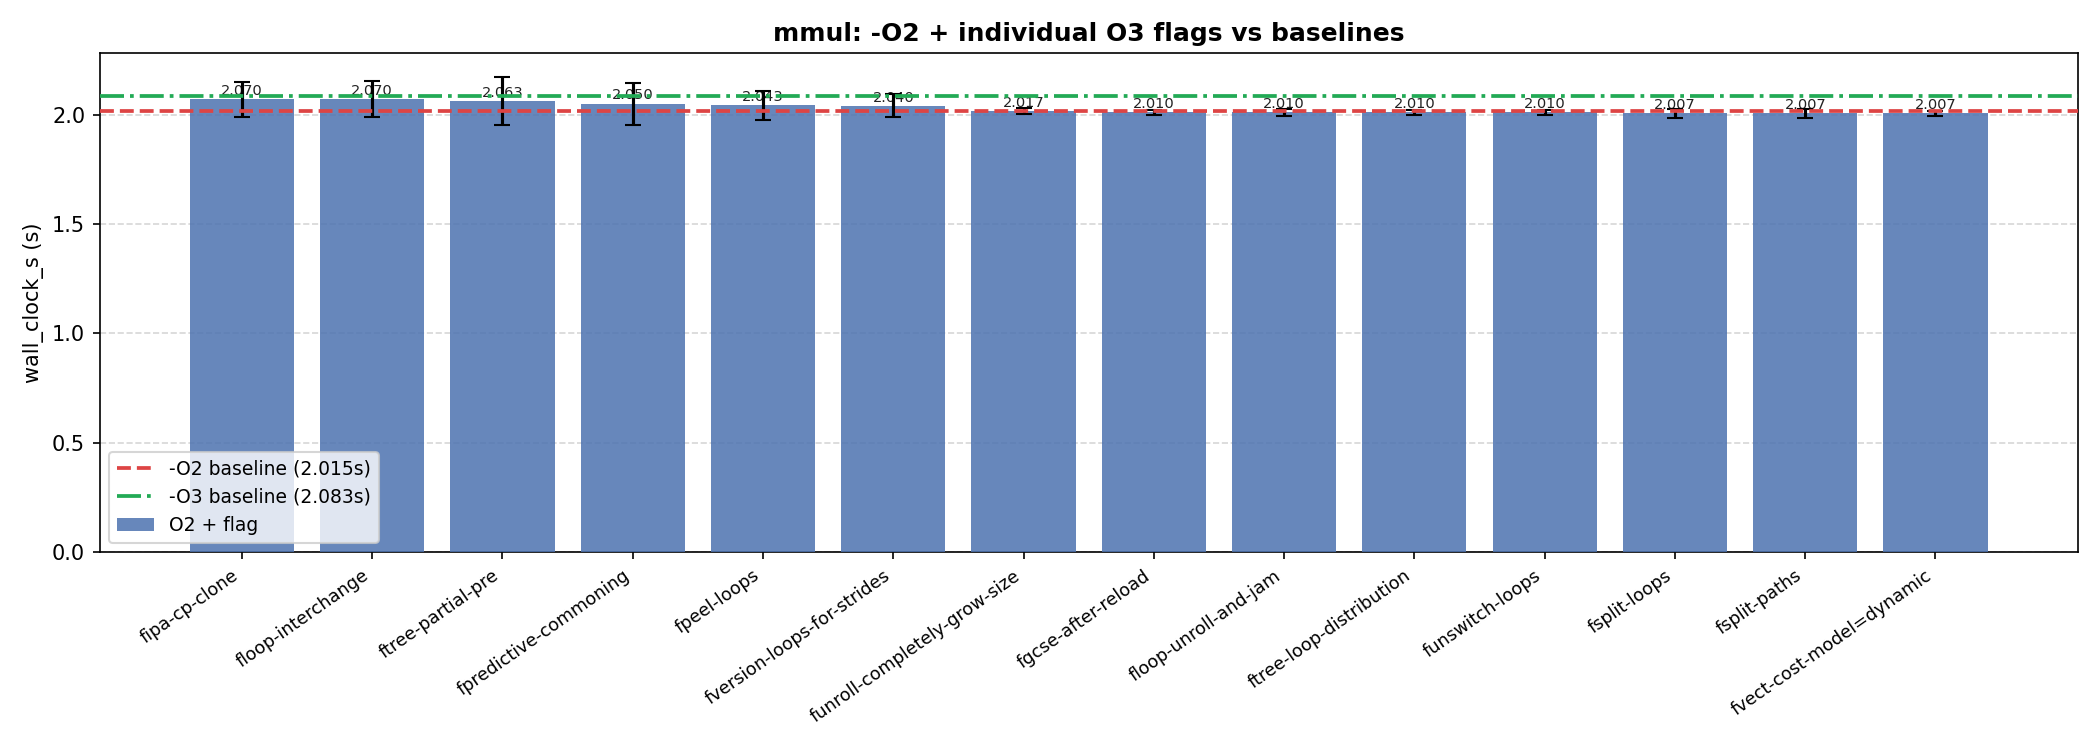

The data file committed next to this chart (first rows):
defines, args, rep, wall_clock_s, user_cpu_s, sys_cpu_s, max_rss_kb
CMAKE_C_FLAGS__O2_S__1000_fgcse_after_re…, , 0, 2.02, 1.99, 0.0, 24628
CMAKE_C_FLAGS__O2_S__1000_fipa_cp_clone_…, , 0, 2.04, 2.01, 0.0, 24592
CMAKE_C_FLAGS__O2_S__1000_floop_intercha…, , 0, 2.05, 2.01, 0.01, 24492
CMAKE_C_FLAGS__O2_S__1000_floop_unroll_a…, , 0, 2.03, 2.0, 0.0, 24508
CMAKE_C_FLAGS__O2_S__1000_fpeel_loops__e…, , 0, 2.01, 1.98, 0.0, 24588
CMAKE_C_FLAGS__O2_S__1000_fpredictive_co…, , 0, 2.16, 2.13, 0.0, 24616
CMAKE_C_FLAGS__O2_S__1000_fsplit_loops__…, , 0, 2.03, 2.0, 0.01, 24608
CMAKE_C_FLAGS__O2_S__1000_fsplit_paths__…, , 0, 2.03, 2.0, 0.0, 24456
CMAKE_C_FLAGS__O2_S__1000_ftree_loop_dis…, , 0, 2.02, 1.99, 0.01, 24624
CMAKE_C_FLAGS__O2_S__1000_ftree_partial_…, , 0, 2.19, 2.15, 0.0, 24560
CMAKE_C_FLAGS__O2_S__1000_funroll_comple…, , 0, 2.03, 2.0, 0.0, 24660
CMAKE_C_FLAGS__O2_S__1000_funswitch_loop…, , 0, 2.01, 1.98, 0.0, 24504
CMAKE_C_FLAGS__O2_S__1000_fvect_cost_mod…, , 0, 2.0, 1.98, 0.0, 24496
CMAKE_C_FLAGS__O2_S__1000_fversion_loops…, , 0, 2.02, 1.99, 0.0, 24652
CMAKE_C_FLAGS__O2_S__1000_fgcse_after_re…, , 1, 2.0, 1.98, 0.0, 24652
CMAKE_C_FLAGS__O2_S__1000_fipa_cp_clone_…, , 1, 2.01, 1.99, 0.0, 24548
CMAKE_C_FLAGS__O2_S__1000_floop_intercha…, , 1, 2.16, 2.14, 0.0, 24660
CMAKE_C_FLAGS__O2_S__1000_floop_unroll_a…, , 1, 2.0, 1.98, 0.0, 24512
CMAKE_C_FLAGS__O2_S__1000_fpeel_loops__e…, , 1, 2.0, 1.98, 0.0, 24660
CMAKE_C_FLAGS__O2_S__1000_fpredictive_co…, , 1, 2.0, 1.98, 0.0, 24580
CMAKE_C_FLAGS__O2_S__1000_fsplit_loops__…, , 1, 2.0, 1.98, 0.0, 24664
CMAKE_C_FLAGS__O2_S__1000_fsplit_paths__…, , 1, 2.0, 1.98, 0.0, 24612
CMAKE_C_FLAGS__O2_S__1000_ftree_loop_dis…, , 1, 2.01, 2.0, 0.0, 24564
CMAKE_C_FLAGS__O2_S__1000_ftree_partial_…, , 1, 2.0, 1.98, 0.0, 24724
CMAKE_C_FLAGS__O2_S__1000_funroll_comple…, , 1, 2.02, 2.0, 0.0, 24616
CMAKE_C_FLAGS__O2_S__1000_funswitch_loop…, , 1, 2.02, 2.01, 0.0, 24560
CMAKE_C_FLAGS__O2_S__1000_fvect_cost_mod…, , 1, 2.0, 1.98, 0.0, 24616
CMAKE_C_FLAGS__O2_S__1000_fversion_loops…, , 1, 2.0, 1.98, 0.0, 24620
CMAKE_C_FLAGS__O2_S__1000_fgcse_after_re…, , 2, 2.01, 1.99, 0.0, 24536
CMAKE_C_FLAGS__O2_S__1000_fipa_cp_clone_…, , 2, 2.16, 2.13, 0.0, 24620
CMAKE_C_FLAGS__O2_S__1000_floop_intercha…, , 2, 2.0, 1.98, 0.0, 24544
CMAKE_C_FLAGS__O2_S__1000_floop_unroll_a…, , 2, 2.0, 1.98, 0.0, 24656
CMAKE_C_FLAGS__O2_S__1000_fpeel_loops__e…, , 2, 2.12, 2.11, 0.0, 24628
CMAKE_C_FLAGS__O2_S__1000_fpredictive_co…, , 2, 1.99, 1.97, 0.0, 24656
CMAKE_C_FLAGS__O2_S__1000_fsplit_loops__…, , 2, 1.99, 1.98, 0.0, 24632
CMAKE_C_FLAGS__O2_S__1000_fsplit_paths__…, , 2, 1.99, 1.98, 0.0, 24496
CMAKE_C_FLAGS__O2_S__1000_ftree_loop_dis…, , 2, 2.0, 1.99, 0.0, 24564
CMAKE_C_FLAGS__O2_S__1000_ftree_partial_…, , 2, 2.0, 1.98, 0.0, 24548
CMAKE_C_FLAGS__O2_S__1000_funroll_comple…, , 2, 2.0, 1.98, 0.0, 24496
CMAKE_C_FLAGS__O2_S__1000_funswitch_loop…, , 2, 2.0, 1.98, 0.0, 24588
CMAKE_C_FLAGS__O2_S__1000_fvect_cost_mod…, , 2, 2.02, 2.0, 0.0, 24600
CMAKE_C_FLAGS__O2_S__1000_fversion_loops…, , 2, 2.1, 2.09, 0.0, 24556
